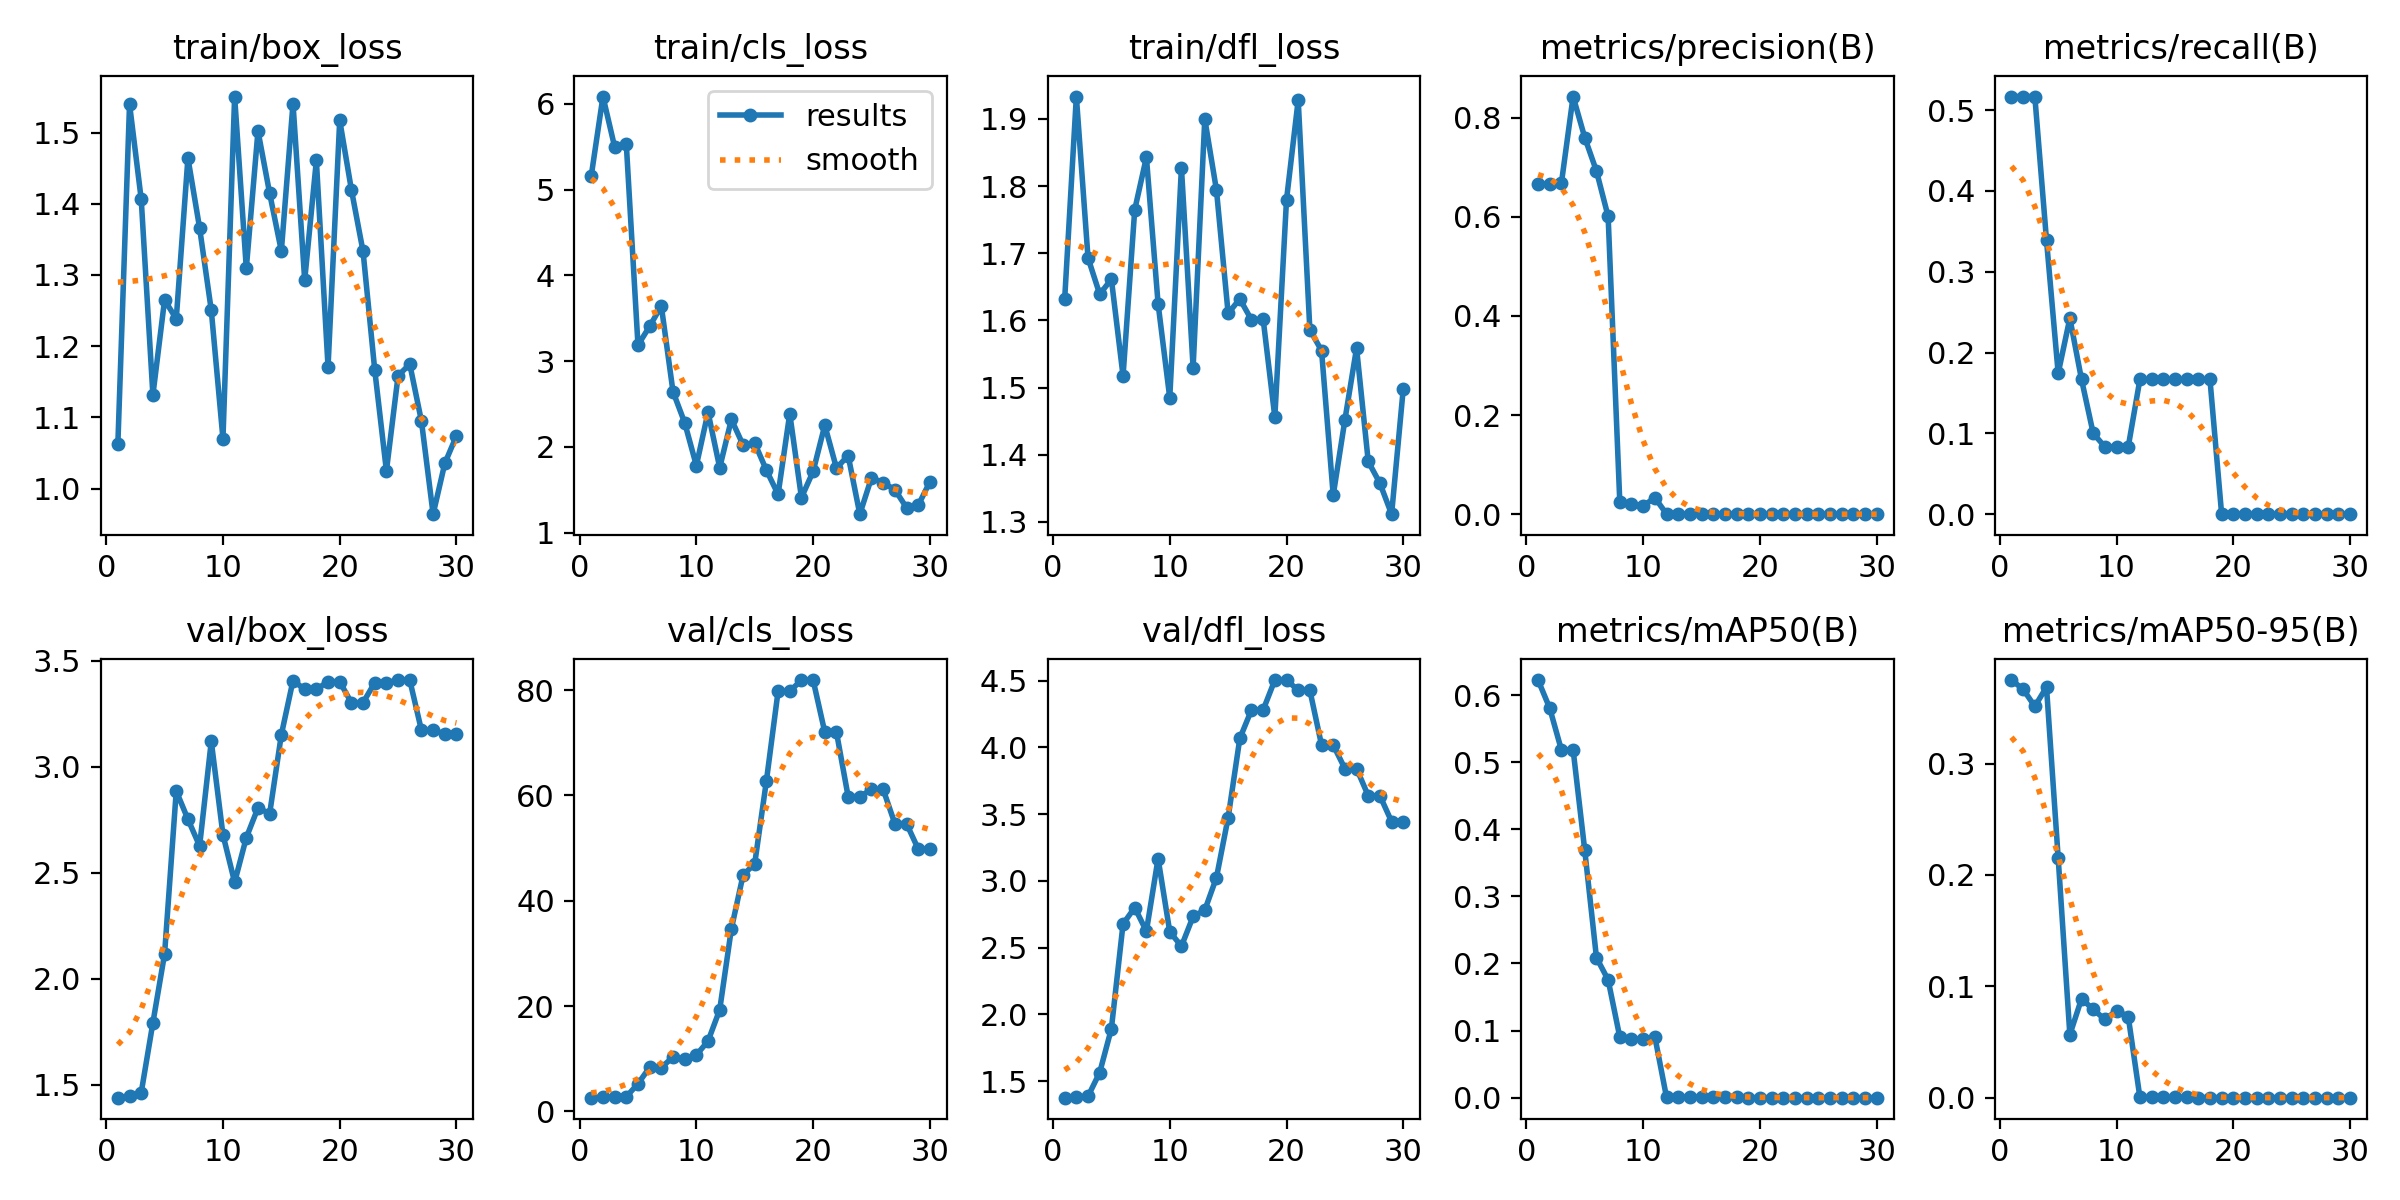

Data behind this chart, as committed beside it:
epoch, time, train/box_loss, train/cls_loss, train/dfl_loss, metrics/precision(B), metrics/recall(B), metrics/mAP50(B), metrics/mAP50-95(B), val/box_loss, val/cls_loss, val/dfl_loss, lr/pg0, lr/pg1, lr/pg2
1, 12.39, 1.063, 5.164, 1.632, 0.6665, 0.5167, 0.6224, 0.375, 1.439, 2.59, 1.376, 0.1, 0, 0
2, 13.37, 1.54, 6.087, 1.933, 0.6671, 0.5167, 0.5804, 0.3667, 1.447, 2.68, 1.381, 0.09907, 6.6533e-05, 6.6533e-05
3, 13.81, 1.406, 5.5, 1.693, 0.6684, 0.5167, 0.5181, 0.3513, 1.463, 2.725, 1.386, 0.09813, 0.0001285, 0.0001285
4, 14.26, 1.131, 5.531, 1.639, 0.8428, 0.3389, 0.5186, 0.3687, 1.792, 2.767, 1.564, 0.09719, 0.000186, 0.000186
5, 15, 1.265, 3.188, 1.661, 0.7599, 0.1742, 0.3684, 0.2154, 2.117, 5.233, 1.892, 0.09624, 0.0002389, 0.0002389
6, 15.38, 1.238, 3.407, 1.517, 0.6925, 0.2424, 0.2088, 0.05659, 2.885, 8.355, 2.677, 0.09529, 0.0002873, 0.0002873
7, 16.01, 1.464, 3.644, 1.765, 0.6008, 0.1667, 0.1756, 0.08878, 2.752, 8.313, 2.799, 0.09433, 0.0003312, 0.0003312
8, 16.39, 1.366, 2.645, 1.843, 0.02417, 0.1, 0.09021, 0.07927, 2.626, 10.31, 2.623, 0.09337, 0.0003705, 0.0003705
9, 16.76, 1.25, 2.283, 1.625, 0.02083, 0.08333, 0.08781, 0.07025, 3.12, 9.876, 3.167, 0.09241, 0.0004053, 0.0004053
10, 17.13, 1.07, 1.783, 1.485, 0.01667, 0.08333, 0.08675, 0.07807, 2.679, 10.69, 2.618, 0.09144, 0.0004356, 0.0004356
11, 17.48, 1.551, 2.405, 1.827, 0.03333, 0.08333, 0.091, 0.0728, 2.455, 13.33, 2.51, 0.09046, 0.0004613, 0.0004613
12, 18.04, 1.309, 1.758, 1.53, 0.00053, 0.1667, 0.00069, 0.00027, 2.665, 19.29, 2.733, 0.08948, 0.0004825, 0.0004825
13, 18.85, 1.502, 2.321, 1.9, 0.00042, 0.1667, 0.00099, 0.00037, 2.806, 34.67, 2.78, 0.0885, 0.0004992, 0.0004992
14, 19.23, 1.415, 2.024, 1.794, 0.00053, 0.1667, 0.00077, 0.00031, 2.779, 44.85, 3.024, 0.08751, 0.0005113, 0.0005113
15, 19.82, 1.334, 2.045, 1.61, 0.00085, 0.1667, 0.00118, 0.00036, 3.151, 47.04, 3.473, 0.08652, 0.0005189, 0.0005189
16, 20.18, 1.541, 1.729, 1.632, 0.00085, 0.1667, 0.00123, 0.00025, 3.406, 62.76, 4.066, 0.08552, 0.0005219, 0.0005219
17, 20.55, 1.293, 1.448, 1.601, 0.00074, 0.1667, 0.0011, 0.00011, 3.365, 79.77, 4.28, 0.08452, 0.0005204, 0.0005204
18, 20.86, 1.461, 2.389, 1.602, 0.00074, 0.1667, 0.0011, 0.00011, 3.365, 79.77, 4.28, 0.08351, 0.0005144, 0.0005144
19, 21.43, 1.171, 1.41, 1.456, 0, 0, 0, 0, 3.401, 81.9, 4.504, 0.0825, 0.0005039, 0.0005039
20, 21.76, 1.517, 1.714, 1.78, 0, 0, 0, 0, 3.401, 81.9, 4.504, 0.08149, 0.0004888, 0.0004888
21, 28.51, 1.42, 2.253, 1.928, 0, 0, 0, 0, 3.302, 72, 4.427, 0.08047, 0.0004692, 0.0004692
22, 29.04, 1.333, 1.753, 1.586, 0, 0, 0, 0, 3.302, 72, 4.427, 0.07945, 0.0004451, 0.0004451
23, 29.6, 1.167, 1.9, 1.555, 0, 0, 0, 0, 3.397, 59.77, 4.017, 0.07842, 0.0004164, 0.0004164
24, 29.93, 1.025, 1.216, 1.34, 0, 0, 0, 0, 3.397, 59.77, 4.017, 0.07738, 0.0003832, 0.0003832
25, 30.27, 1.158, 1.641, 1.452, 0, 0, 0, 0, 3.409, 61.13, 3.841, 0.07635, 0.0003454, 0.0003454
26, 30.79, 1.175, 1.582, 1.559, 0, 0, 0, 0, 3.409, 61.13, 3.841, 0.0753, 0.0003031, 0.0003031
27, 31.13, 1.095, 1.503, 1.39, 0, 0, 0, 0, 3.172, 54.64, 3.637, 0.07426, 0.0002563, 0.0002563
28, 31.43, 0.964, 1.292, 1.357, 0, 0, 0, 0, 3.172, 54.64, 3.637, 0.07321, 0.000205, 0.000205
29, 31.77, 1.035, 1.319, 1.311, 0, 0, 0, 0, 3.155, 49.83, 3.444, 0.07215, 0.0001491, 0.0001491
30, 32.3, 1.074, 1.593, 1.498, 0, 0, 0, 0, 3.155, 49.83, 3.444, 0.07109, 8.86481e-05, 8.86481e-05
